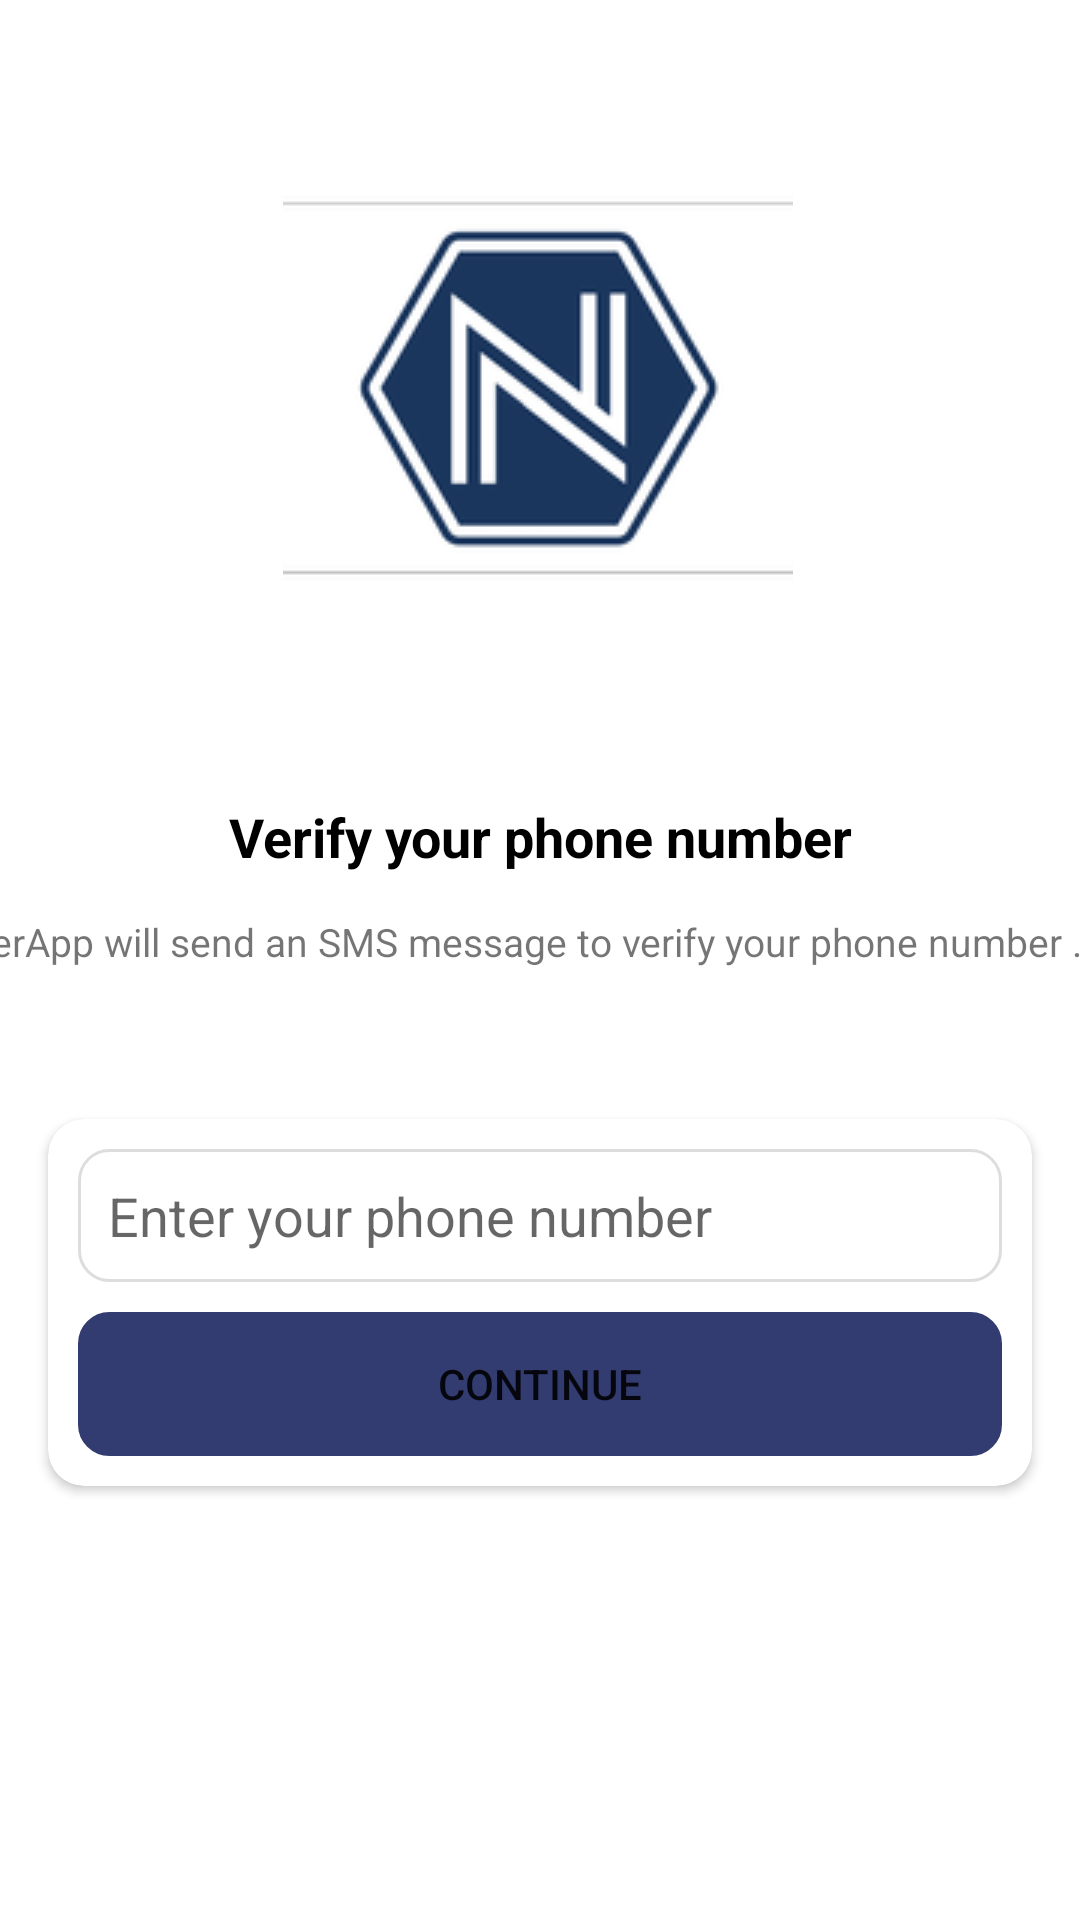

Here is an Android app screen rendered from its layout file. Give the layout XML and the strings, colors and styles it references.
<!-- AndroidManifest.xml: application theme Theme.NatterApp -->
<!-- res/layout/activity_phone.xml -->
<?xml version="1.0" encoding="utf-8"?>
<androidx.constraintlayout.widget.ConstraintLayout xmlns:android="http://schemas.android.com/apk/res/android"
    xmlns:app="http://schemas.android.com/apk/res-auto"
    xmlns:tools="http://schemas.android.com/tools"
    android:layout_width="match_parent"
    android:layout_height="match_parent"
    android:layout_gravity="center"
    android:foregroundGravity="center"
    tools:context=".PhoneActivity">

    <ImageView
        android:id="@+id/imageView"
        android:layout_width="wrap_content"
        android:layout_height="wrap_content"
        app:layout_constraintBottom_toBottomOf="parent"
        app:layout_constraintEnd_toEndOf="parent"
        app:layout_constraintHorizontal_bias="0.497"
        app:layout_constraintStart_toStartOf="parent"
        app:layout_constraintTop_toTopOf="parent"
        app:layout_constraintVertical_bias="0.094"
        app:srcCompat="@drawable/natterphone"
        android:contentDescription="@string/todo" />

    <TextView
        android:id="@+id/pnolabel"
        android:layout_width="275dp"
        android:layout_height="24dp"
        android:foregroundGravity="center"
        android:gravity="center"
        android:text="@string/verify_your_phone_number"
        android:textColor="@color/black"
        android:textSize="18sp"
        android:textStyle="bold"
        app:layout_constraintBottom_toBottomOf="parent"
        app:layout_constraintEnd_toEndOf="@+id/imageView"
        app:layout_constraintHorizontal_bias="0.495"
        app:layout_constraintStart_toStartOf="@+id/imageView"
        app:layout_constraintTop_toBottomOf="@+id/imageView"
        app:layout_constraintVertical_bias="0.13" />

    <TextView
        android:id="@+id/textView2"
        android:layout_width="403dp"
        android:layout_height="44dp"
        android:text="@string/natterapp_will_send_an_sms_message_to_verify_your_phone_number"
        android:textSize="13sp"
        app:layout_constraintBottom_toBottomOf="parent"
        app:layout_constraintEnd_toEndOf="@+id/pnolabel"
        app:layout_constraintHorizontal_bias="0.557"
        app:layout_constraintStart_toStartOf="@+id/pnolabel"
        app:layout_constraintTop_toBottomOf="@+id/pnolabel"
        app:layout_constraintVertical_bias="0.047" />

    <androidx.cardview.widget.CardView
        android:layout_width="match_parent"
        android:layout_height="wrap_content"
        android:layout_marginStart="16dp"
        android:layout_marginTop="24dp"
        android:layout_marginEnd="16dp"
        app:cardCornerRadius="12dp"
        app:layout_constraintBottom_toBottomOf="parent"
        app:layout_constraintEnd_toEndOf="parent"
        app:layout_constraintHorizontal_bias="0.0"
        app:layout_constraintStart_toStartOf="parent"
        app:layout_constraintTop_toBottomOf="@+id/textView2"
        app:layout_constraintVertical_bias="0.0">

        <LinearLayout
            android:layout_width="match_parent"
            android:layout_height="match_parent"
            android:layout_margin="10dp"
            android:orientation="vertical">

            <EditText
                android:id="@+id/ed_pno"
                android:layout_width="match_parent"
                android:layout_height="wrap_content"
                android:autofillHints=""
                android:background="@drawable/textbox"
                android:ems="10"
                android:hint="@string/enter_your_phone_number"
                android:inputType="textPersonName"
                android:padding="10dp" />

            <Button
                android:id="@+id/btn_continue"
                android:layout_width="match_parent"
                android:layout_height="wrap_content"
                android:layout_marginTop="10dp"
                android:background="@drawable/textbox"
                android:padding="10dp"
                android:text="@string/Continue"
                app:backgroundTint="#323C70" />
        </LinearLayout>
    </androidx.cardview.widget.CardView>

</androidx.constraintlayout.widget.ConstraintLayout>
<!-- resources referenced by this layout -->
<resources>
  <!-- drawable natterphone: png bitmap (drawable, 8874 bytes) -->
  <!-- drawable textbox (drawable) -->
  <?xml version="1.0" encoding="utf-8"?>
  <shape xmlns:android="http://schemas.android.com/apk/res/android">
      <stroke android:color="#DDDDDD" android:width="1dp"/>
      <corners android:radius="10dp"/>
  
  </shape>
  <string name="Continue">Continue</string>
  <string name="enter_your_phone_number">Enter your phone number</string>
  <string name="natterapp_will_send_an_sms_message_to_verify_your_phone_number"> NatterApp will send an SMS message to verify your phone number .</string>
  <string name="todo">TODO</string>
  <string name="verify_your_phone_number">Verify your phone number</string>
  <style name="Theme.NatterApp" parent="Theme.MaterialComponents.DayNight.DarkActionBar">
          
          <item name="colorPrimary">@color/purple_500</item>
          <item name="colorPrimaryVariant">@color/purple_700</item>
          <item name="colorOnPrimary">@color/white</item>
          
          <item name="colorSecondary">@color/teal_200</item>
          <item name="colorSecondaryVariant">@color/teal_700</item>
          <item name="colorOnSecondary">@color/black</item>
          
          <item name="android:statusBarColor" tools:targetApi="l">?attr/colorPrimaryVariant</item>
          
      </style>
  <!-- not gathered from this repository: default colours our renderer supplied (Android Studio template values) -->
  <color name="purple_500">#FF6200EE</color>
  <color name="purple_700">#FF3700B3</color>
  <color name="teal_200">#FF03DAC5</color>
  <color name="teal_700">#FF018786</color>
  <color name="black">#FF000000</color>
  <color name="white">#FFFFFFFF</color>
</resources>
